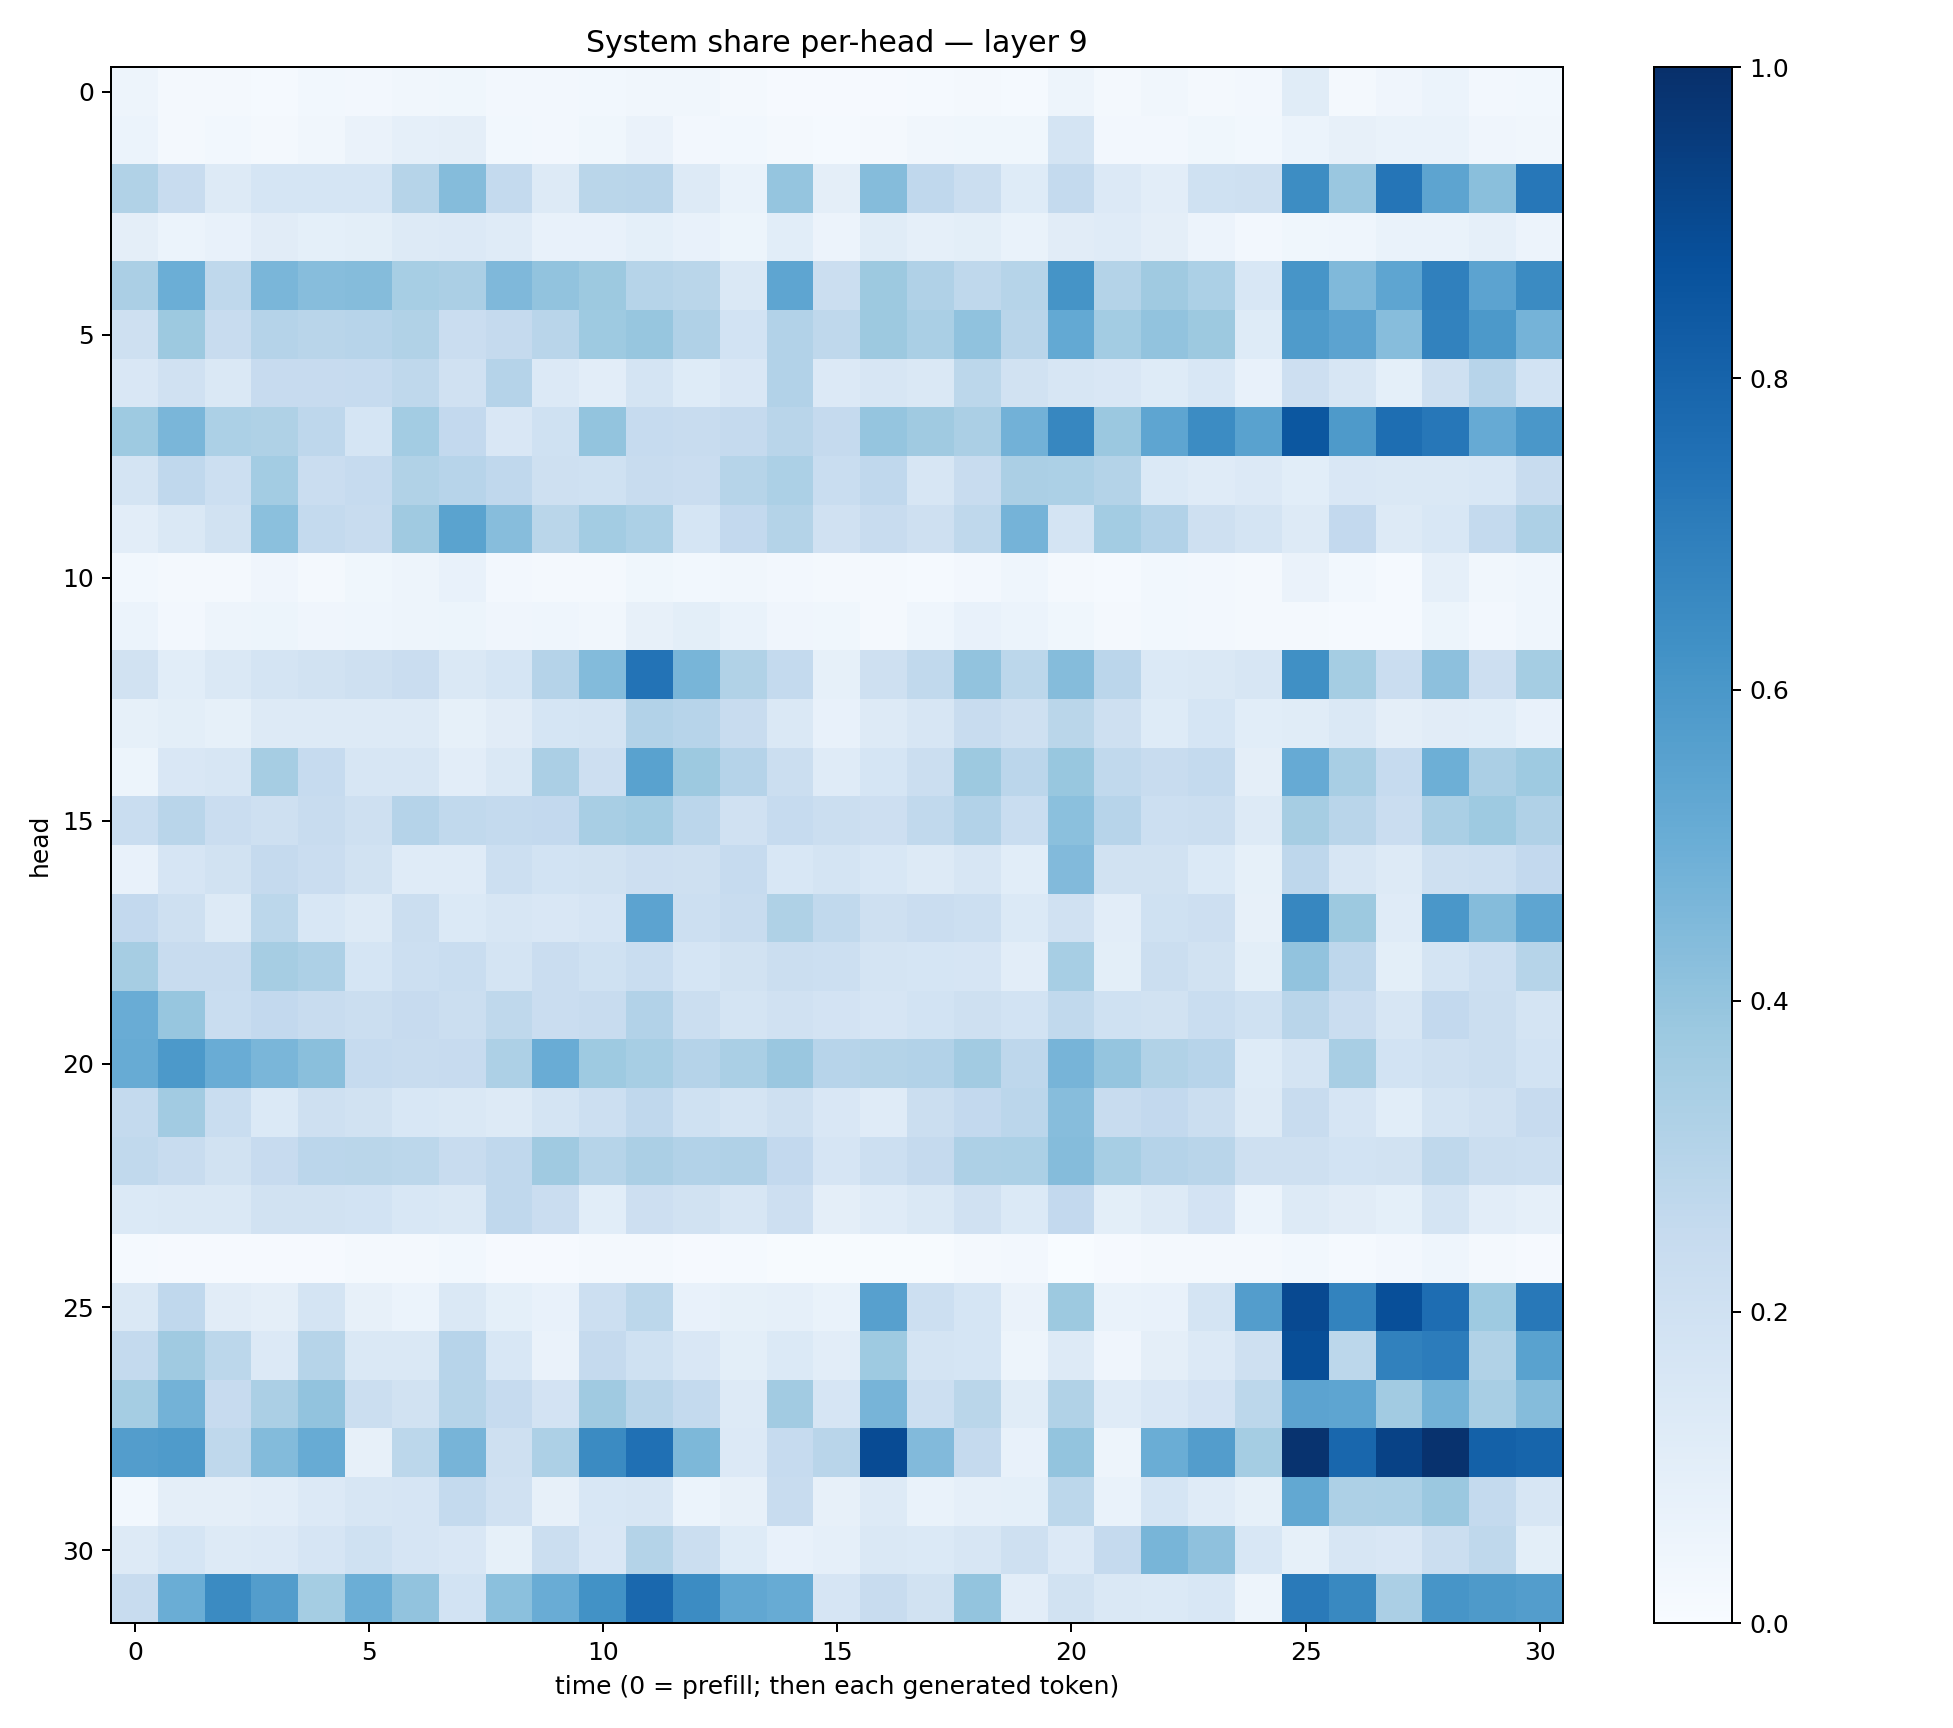

Data behind this chart, as committed beside it:
0.049825326, 0.017397366, 0.01566678, 0.0121916, 0.028429646, 0.024126878, 0.0329894, 0.037433505, 0.025501762, 0.023663713, 0.029760325, 0.032852273, 0.03127519, 0.02042837, 0.009992017, 0.008735992, 0.010492614, 0.0120009435, 0.020433588, 0.014586068, 0.049781702, 0.015763097, 0.03180539, 0.021444928
0.0617, 0.02281, 0.02861, 0.02059, 0.03385, 0.06294, 0.08628, 0.09656, 0.0298, 0.02484, 0.03718, 0.06519, 0.02559, 0.03047, 0.01928, 0.01409, 0.02045, 0.03139, 0.03642, 0.03842, 0.1747, 0.02698, 0.02638, 0.03535
0.313, 0.2421, 0.1324, 0.1681, 0.1708, 0.1703, 0.2995, 0.4344, 0.2547, 0.1291, 0.2865, 0.2927, 0.1291, 0.06863, 0.3954, 0.09619, 0.4344, 0.2662, 0.2259, 0.124, 0.2548, 0.1363, 0.1047, 0.1997
0.09642, 0.06078, 0.07058, 0.1109, 0.09199, 0.1014, 0.1304, 0.1352, 0.1181, 0.07341, 0.07435, 0.09335, 0.07756, 0.05132, 0.1071, 0.05637, 0.1167, 0.08838, 0.1007, 0.07006, 0.1122, 0.1193, 0.09663, 0.05502
0.3353, 0.4995, 0.2726, 0.4637, 0.4306, 0.4362, 0.3469, 0.3331, 0.4501, 0.404, 0.3762, 0.2972, 0.2876, 0.1437, 0.5374, 0.223, 0.3761, 0.3202, 0.2724, 0.2974, 0.6167, 0.3078, 0.3687, 0.3311
0.204, 0.3756, 0.2348, 0.3046, 0.2906, 0.2934, 0.3163, 0.2269, 0.2513, 0.2906, 0.373, 0.3941, 0.3188, 0.1858, 0.3091, 0.2708, 0.3764, 0.3385, 0.4069, 0.2911, 0.5218, 0.3582, 0.4057, 0.3757
0.1495, 0.1981, 0.1474, 0.2436, 0.2445, 0.2463, 0.272, 0.1957, 0.3019, 0.1355, 0.1032, 0.1795, 0.1211, 0.1492, 0.3097, 0.1355, 0.1574, 0.1417, 0.2799, 0.1906, 0.1634, 0.1489, 0.1244, 0.1538
0.3725, 0.4625, 0.3294, 0.3215, 0.2768, 0.171, 0.3593, 0.2616, 0.1506, 0.2002, 0.4009, 0.2477, 0.2398, 0.2514, 0.2913, 0.2533, 0.3949, 0.3694, 0.3323, 0.4823, 0.6662, 0.3803, 0.5383, 0.6465
0.1734, 0.2663, 0.2162, 0.3571, 0.2274, 0.2478, 0.3157, 0.2942, 0.2682, 0.2073, 0.2012, 0.2389, 0.228, 0.2993, 0.3312, 0.2312, 0.2691, 0.1617, 0.2421, 0.3338, 0.3287, 0.3072, 0.1383, 0.1178
0.1044, 0.1454, 0.1914, 0.4196, 0.2541, 0.2401, 0.3673, 0.5491, 0.4308, 0.2869, 0.3585, 0.3302, 0.1714, 0.2614, 0.305, 0.199, 0.2402, 0.208, 0.2704, 0.4738, 0.1794, 0.3593, 0.3099, 0.2076
0.02914, 0.02115, 0.01836, 0.0428, 0.02012, 0.03705, 0.05017, 0.07668, 0.02479, 0.02, 0.02034, 0.03605, 0.02803, 0.0331, 0.02674, 0.02111, 0.01846, 0.01462, 0.02412, 0.04427, 0.02322, 0.0153, 0.02975, 0.02438
0.06131, 0.02596, 0.04822, 0.05349, 0.0422, 0.04578, 0.0502, 0.05283, 0.04155, 0.04524, 0.03501, 0.08134, 0.1004, 0.06696, 0.03953, 0.03755, 0.01771, 0.04415, 0.07335, 0.06003, 0.03768, 0.02084, 0.02887, 0.02404
0.1946, 0.1091, 0.1457, 0.1738, 0.1903, 0.2066, 0.2292, 0.1428, 0.1694, 0.3026, 0.439, 0.7405, 0.466, 0.3158, 0.256, 0.08231, 0.21, 0.2619, 0.4053, 0.2781, 0.4344, 0.2845, 0.1398, 0.1441
0.08261, 0.09934, 0.08481, 0.1253, 0.1297, 0.1284, 0.1268, 0.08445, 0.112, 0.1684, 0.1777, 0.31, 0.2958, 0.2413, 0.148, 0.07143, 0.125, 0.1567, 0.242, 0.2089, 0.2884, 0.2057, 0.1236, 0.1682
0.0545, 0.152, 0.1616, 0.3485, 0.2494, 0.1566, 0.1616, 0.1027, 0.1448, 0.3343, 0.2128, 0.5533, 0.3783, 0.304, 0.2256, 0.1179, 0.1718, 0.2238, 0.378, 0.2819, 0.3904, 0.262, 0.2412, 0.2547
0.232, 0.2907, 0.2302, 0.2043, 0.2364, 0.2053, 0.3022, 0.2638, 0.2577, 0.2596, 0.3406, 0.3555, 0.2851, 0.1978, 0.2498, 0.2262, 0.2131, 0.2646, 0.3091, 0.2311, 0.4183, 0.2954, 0.217, 0.2235
0.0724, 0.1659, 0.1904, 0.2509, 0.2291, 0.1891, 0.12, 0.1207, 0.2148, 0.1874, 0.1925, 0.214, 0.2107, 0.2495, 0.1531, 0.1792, 0.1543, 0.1307, 0.1593, 0.1075, 0.4431, 0.1884, 0.1951, 0.1387
0.2596, 0.2064, 0.1283, 0.2778, 0.1528, 0.1291, 0.2258, 0.1394, 0.1563, 0.1485, 0.1675, 0.5449, 0.2153, 0.2391, 0.3216, 0.2632, 0.2071, 0.2285, 0.2161, 0.1393, 0.1985, 0.1034, 0.203, 0.2123
0.3486, 0.2366, 0.2415, 0.3515, 0.3259, 0.1693, 0.2157, 0.2335, 0.1762, 0.2278, 0.202, 0.234, 0.1692, 0.1899, 0.2208, 0.2175, 0.1739, 0.1718, 0.1645, 0.1024, 0.3457, 0.1015, 0.2252, 0.1949
0.5046, 0.3918, 0.2309, 0.2591, 0.2409, 0.2204, 0.2461, 0.2234, 0.2707, 0.2297, 0.2394, 0.3095, 0.22, 0.1775, 0.1958, 0.1816, 0.1679, 0.1837, 0.2047, 0.1845, 0.2618, 0.201, 0.1911, 0.2321
0.5099, 0.5918, 0.5048, 0.4642, 0.424, 0.248, 0.236, 0.2449, 0.3271, 0.504, 0.3717, 0.3475, 0.304, 0.3375, 0.3843, 0.2932, 0.305, 0.309, 0.3605, 0.2742, 0.4717, 0.3953, 0.3129, 0.2962
0.256, 0.362, 0.2331, 0.1402, 0.2072, 0.1923, 0.1547, 0.1408, 0.1313, 0.1729, 0.2151, 0.2688, 0.2019, 0.1782, 0.2087, 0.1487, 0.1182, 0.2249, 0.2585, 0.2817, 0.4324, 0.2371, 0.2591, 0.2244
0.2628, 0.239, 0.1905, 0.2439, 0.2837, 0.2857, 0.2781, 0.2409, 0.2673, 0.3687, 0.299, 0.3354, 0.3116, 0.3184, 0.2615, 0.1667, 0.2173, 0.2521, 0.3242, 0.3317, 0.4346, 0.3457, 0.3011, 0.2929
0.1381, 0.143, 0.1463, 0.1927, 0.1897, 0.1868, 0.1533, 0.1481, 0.2686, 0.2298, 0.1069, 0.2127, 0.1947, 0.1596, 0.2117, 0.09466, 0.1209, 0.1434, 0.198, 0.1388, 0.2603, 0.09853, 0.1305, 0.1832
0.0136, 0.01071, 0.008935, 0.007983, 0.008744, 0.02123, 0.01825, 0.02908, 0.01028, 0.01147, 0.0176, 0.0164, 0.01138, 0.01324, 0.006642, 0.005983, 0.004985, 0.006947, 0.01784, 0.0241, 0.003295, 0.009507, 0.01724, 0.01684
0.1436, 0.2657, 0.1121, 0.09721, 0.1722, 0.08081, 0.05999, 0.1422, 0.09183, 0.07523, 0.2156, 0.2788, 0.07769, 0.08505, 0.08672, 0.06762, 0.56, 0.2175, 0.17, 0.06422, 0.3784, 0.06656, 0.07641, 0.1771
0.2566, 0.3675, 0.2801, 0.1365, 0.299, 0.1481, 0.1421, 0.2955, 0.155, 0.06587, 0.2535, 0.2025, 0.1511, 0.09848, 0.139, 0.1045, 0.3743, 0.1754, 0.1693, 0.04992, 0.1323, 0.04088, 0.09616, 0.1339
0.3529, 0.4784, 0.2432, 0.3322, 0.4031, 0.222, 0.1903, 0.2978, 0.2466, 0.1829, 0.3684, 0.2922, 0.2574, 0.1317, 0.3621, 0.1674, 0.4722, 0.2155, 0.2859, 0.1164, 0.3155, 0.1208, 0.1522, 0.1824
0.5724, 0.5844, 0.2722, 0.4382, 0.5078, 0.07994, 0.2804, 0.4716, 0.21, 0.3254, 0.6519, 0.7511, 0.454, 0.1365, 0.2483, 0.2906, 0.8908, 0.445, 0.2529, 0.07779, 0.4013, 0.04921, 0.5031, 0.5715
0.02965, 0.09378, 0.09422, 0.1042, 0.1348, 0.1598, 0.1675, 0.2562, 0.197, 0.07831, 0.1537, 0.1627, 0.06073, 0.08143, 0.2364, 0.08003, 0.1252, 0.06804, 0.08882, 0.09081, 0.2774, 0.06992, 0.1693, 0.1202
0.1313, 0.1714, 0.1284, 0.1354, 0.1671, 0.2026, 0.1648, 0.1521, 0.08516, 0.2193, 0.1509, 0.3074, 0.2263, 0.1214, 0.07434, 0.08693, 0.1454, 0.1399, 0.1599, 0.2089, 0.1358, 0.2524, 0.4687, 0.4103
0.236, 0.5002, 0.6504, 0.5728, 0.3542, 0.4968, 0.4043, 0.185, 0.4197, 0.5071, 0.6223, 0.785, 0.6477, 0.5295, 0.5113, 0.1675, 0.2374, 0.1925, 0.4015, 0.1018, 0.1945, 0.1479, 0.1373, 0.154
